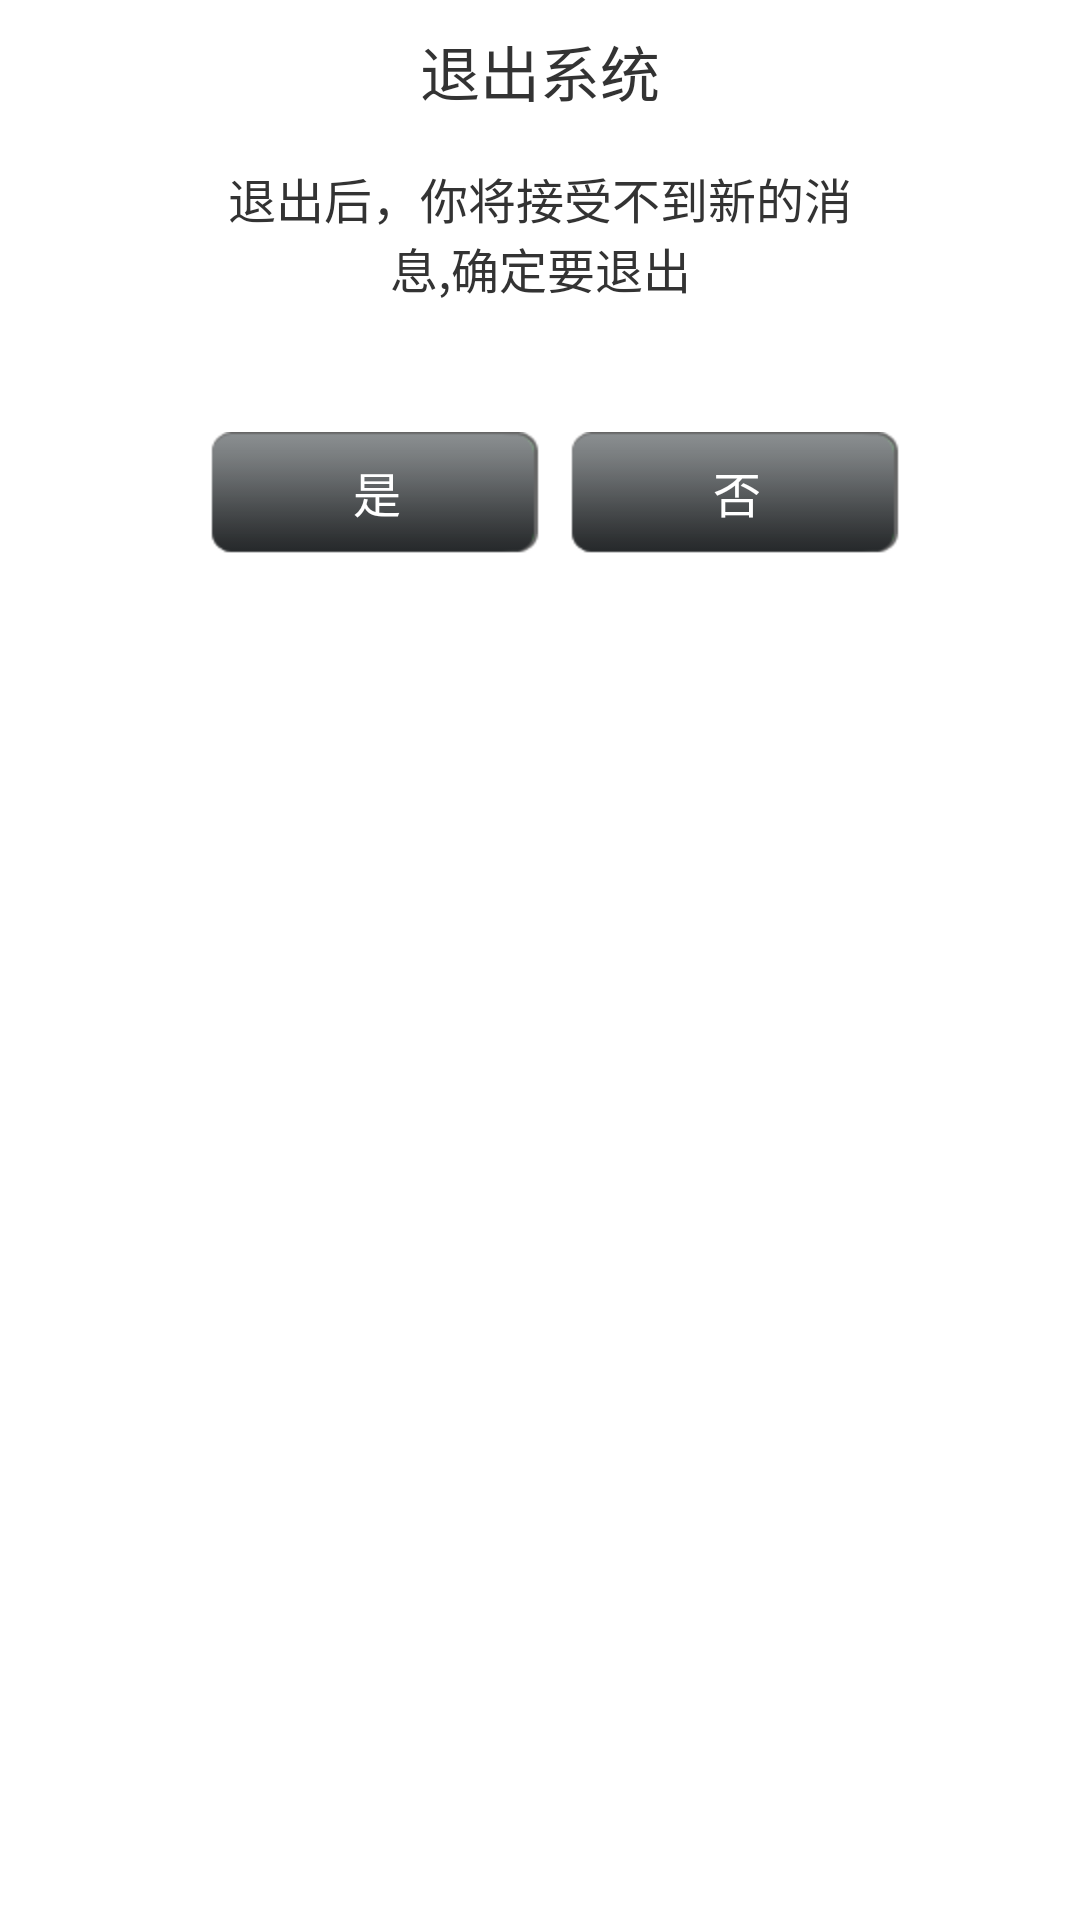

The Android layout XML behind this screen, and the referenced resources:
<!-- AndroidManifest.xml: application theme AppTheme -->
<!-- res/layout/activity_exit_dialog.xml -->
<?xml version="1.0" encoding="utf-8"?>
<LinearLayout xmlns:android="http://schemas.android.com/apk/res/android"
    android:id="@+id/exit_layout"
    android:layout_width="280dp"
    android:layout_height="wrap_content"
    android:orientation="vertical"
    android:gravity="center_horizontal"
    android:background="@drawable/confirm_dialog_bg2" >
    
    <TextView
    	android:layout_width="wrap_content"
        android:layout_height="wrap_content"
        android:layout_marginTop="4dp"
        android:padding="5dp"
        android:textColor="#333"
        android:textSize="20sp"
        android:text="@string/exit_title" 
        />
    
    <TextView
        android:layout_width="wrap_content"
        android:layout_height="wrap_content"
        android:textColor="#333"
        android:layout_marginTop="1dp"
        android:padding="10dp"
        android:textSize="16sp"
        android:gravity="center_horizontal"
        android:text="@string/exit_msg" 
        />
    
    <LinearLayout 
        android:layout_width="wrap_content"
        android:layout_height="wrap_content"
        android:layout_marginTop="33dp"
        android:layout_marginBottom="8dp">
        
        <Button 
            android:id="@+id/exitYesBtn"
            android:layout_width="110dp"
            android:layout_height="wrap_content"
            android:layout_marginLeft="10dp"
            android:text="@string/yes"
            android:textSize="16sp"
            android:textColor="#ffffff"
            android:background="@drawable/btn_style_black"
            android:gravity="center"
            />
        
        <Button 
            android:id="@+id/exitNoBtn"
            android:layout_width="110dp"
            android:layout_height="wrap_content"
            android:layout_marginLeft="10dp"
            android:text="@string/no"
            android:textSize="16sp"
            android:textColor="#ffffff"
            android:background="@drawable/btn_style_black"
            android:gravity="center"
            />
    </LinearLayout>
    

</LinearLayout>
<!-- resources referenced by this layout -->
<resources>
  <!-- drawable btn_style_black (drawable) -->
  <?xml version="1.0" encoding="utf-8"?>
  <selector xmlns:android="http://schemas.android.com/apk/res/android" >
      <item android:state_enabled="false" android:drawable="@drawable/btn_style_one_disabled" />
      <item android:state_focused="true" android:state_pressed="true" android:drawable="@drawable/btn_style_one_pressed" />
      <item android:state_focused="false" android:state_pressed="true" android:drawable="@drawable/btn_style_one_pressed" />
      <item android:state_focused="true" android:drawable="@drawable/btn_style_one_normal" />
      <item android:state_focused="false" android:drawable="@drawable/btn_style_one_normal" />
  
  </selector>
  <string name="exit_msg">退出后，你将接受不到新的消\n息,确定要退出</string>
  <string name="exit_title">退出系统</string>
  <string name="no">否</string>
  <string name="yes">是</string>
  <style name="AppTheme" parent="AppBaseTheme">
          
      </style>
  <!-- drawable btn_style_one_disabled: png bitmap (drawable-hdpi, 979 bytes) -->
  <style name="AppBaseTheme" parent="android:Theme.Light">
          
      </style>
</resources>
